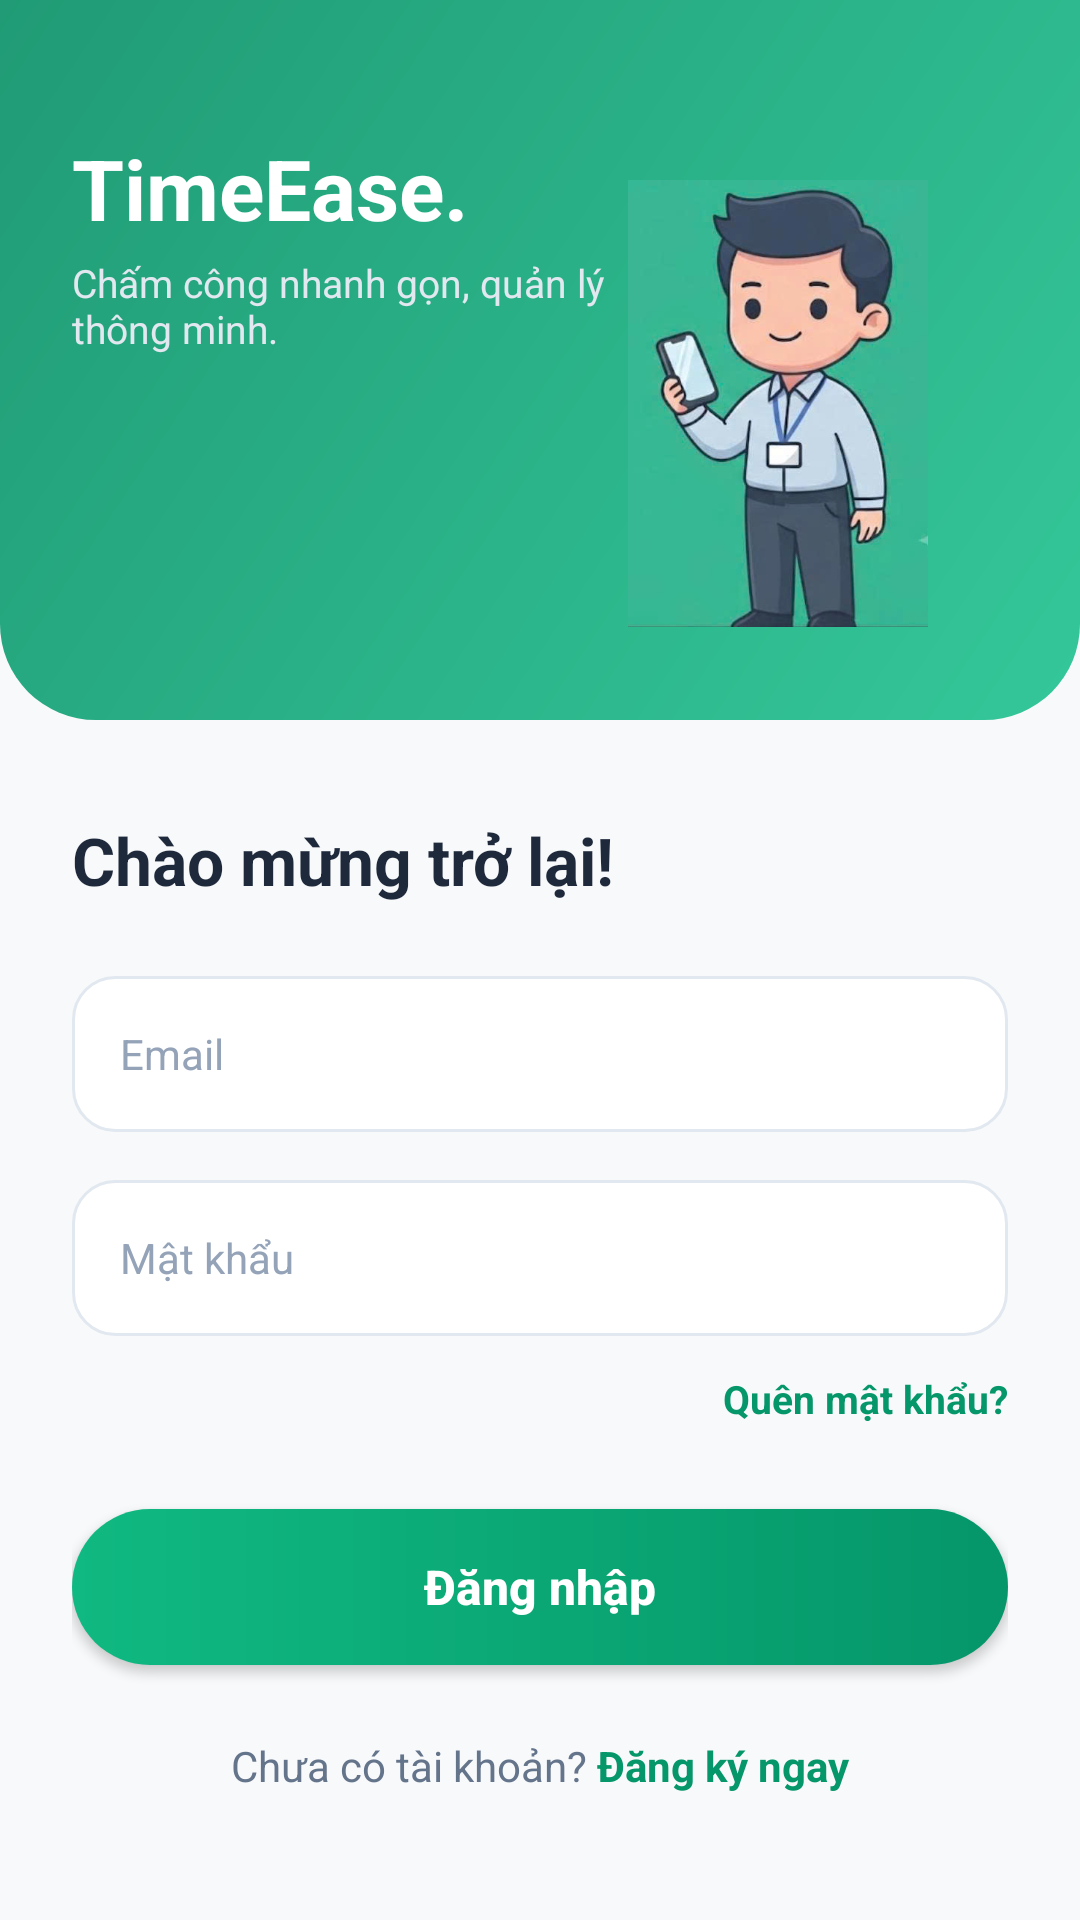

Here is an Android app screen rendered from its layout file. Give the layout XML and the strings, colors and styles it references.
<!-- AndroidManifest.xml: application theme Theme.AppChamCong -->
<!-- res/layout/activity_login.xml -->
<?xml version="1.0" encoding="utf-8"?>
<androidx.constraintlayout.widget.ConstraintLayout xmlns:android="http://schemas.android.com/apk/res/android"
    xmlns:app="http://schemas.android.com/apk/res-auto"
    xmlns:tools="http://schemas.android.com/tools"
    android:layout_width="match_parent"
    android:layout_height="match_parent"
    android:background="#F8F9FA">

    
    <androidx.constraintlayout.widget.ConstraintLayout
        android:id="@+id/headerContainer"
        android:layout_width="match_parent"
        android:layout_height="240dp"
        android:background="@drawable/bg_header_gradient"
        android:padding="24dp"
        app:layout_constraintTop_toTopOf="parent">

        <TextView
            android:id="@+id/tvAppName"
            android:layout_width="wrap_content"
            android:layout_height="wrap_content"
            android:layout_marginTop="20dp"
            android:text="TimeEase."
            android:textColor="@android:color/white"
            android:textSize="28sp"
            android:textStyle="bold"
            app:layout_constraintStart_toStartOf="parent"
            app:layout_constraintTop_toTopOf="parent" />

        <TextView
            android:id="@+id/tvAppSlogan"
            android:layout_width="0dp"
            android:layout_height="wrap_content"
            android:layout_marginTop="4dp"
            android:layout_marginRight="120dp"
            android:text="Chấm công nhanh gọn, quản lý thông minh."
            android:textColor="#E2E8F0"
            android:textSize="13sp"
            app:layout_constraintEnd_toEndOf="parent"
            app:layout_constraintStart_toStartOf="parent"
            app:layout_constraintTop_toBottomOf="@id/tvAppName" />

        
        <ImageView
            android:id="@+id/imgHeaderChibi"
            android:layout_width="137dp"
            android:layout_height="149dp"
            android:layout_marginEnd="8dp"
            android:contentDescription="Chibi Login"
            android:scaleType="centerInside"
            android:src="@drawable/chibi_1"
            app:layout_constraintBottom_toBottomOf="parent"
            app:layout_constraintEnd_toEndOf="parent"
            app:layout_constraintTop_toTopOf="parent"
            app:layout_constraintVertical_bias="0.837" />

    </androidx.constraintlayout.widget.ConstraintLayout>

    
    <LinearLayout
        android:layout_width="match_parent"
        android:layout_height="0dp"
        android:gravity="center_horizontal"
        android:orientation="vertical"
        android:paddingHorizontal="24dp"
        android:paddingTop="32dp"
        app:layout_constraintBottom_toBottomOf="parent"
        app:layout_constraintTop_toBottomOf="@id/headerContainer">

        
        <TextView
            android:layout_width="match_parent"
            android:layout_height="wrap_content"
            android:layout_marginBottom="24dp"
            android:text="Chào mừng trở lại!"
            android:textColor="#1E293B"
            android:textSize="22sp"
            android:textStyle="bold" />

        
        <EditText
            android:id="@+id/edtEmail"
            android:layout_width="match_parent"
            android:layout_height="52dp"
            android:layout_marginBottom="16dp"
            android:background="@drawable/bg_rounded_input"
            android:drawableStart="@drawable/ic_email_placeholder"
            android:drawablePadding="12dp"
            android:hint="Email"
            android:inputType="textEmailAddress"
            android:paddingHorizontal="16dp"
            android:textColor="#1E293B"
            android:textColorHint="#94A3B8"
            android:textSize="14sp" />

        
        <EditText
            android:id="@+id/edtPassword"
            android:layout_width="match_parent"
            android:layout_height="52dp"
            android:layout_marginBottom="12dp"
            android:background="@drawable/bg_rounded_input"
            android:drawableStart="@drawable/ic_lock_placeholder"
            android:drawablePadding="12dp"
            android:hint="Mật khẩu"
            android:inputType="textPassword"
            android:paddingHorizontal="16dp"
            android:textColor="#1E293B"
            android:textColorHint="#94A3B8"
            android:textSize="14sp" />

        
        <RelativeLayout
            android:layout_width="match_parent"
            android:layout_height="wrap_content"
            android:layout_marginBottom="28dp">

            <TextView
                android:id="@+id/tvForgotPassword"
                android:layout_width="wrap_content"
                android:layout_height="wrap_content"
                android:layout_alignParentEnd="true"
                android:layout_centerVertical="true"
                android:text="Quên mật khẩu?"
                android:textColor="#059669"
                android:textSize="13sp"
                android:textStyle="bold" />
        </RelativeLayout>

        
        <Button
            android:id="@+id/btnLogin"
            android:layout_width="match_parent"
            android:layout_height="52dp"
            android:layout_marginBottom="24dp"
            android:background="@drawable/bg_button_gradient"
            android:text="Đăng nhập"
            android:textAllCaps="false"
            android:textColor="@android:color/white"
            android:textSize="16sp"
            android:textStyle="bold" />

        
        <LinearLayout
            android:layout_width="wrap_content"
            android:layout_height="wrap_content"
            android:gravity="center"
            android:orientation="horizontal">

            <TextView
                android:layout_width="wrap_content"
                android:layout_height="wrap_content"
                android:text="Chưa có tài khoản? "
                android:textColor="#64748B"
                android:textSize="14sp" />

            <TextView
                android:id="@+id/tvRegister"
                android:layout_width="wrap_content"
                android:layout_height="wrap_content"
                android:text="Đăng ký ngay"
                android:textColor="#059669"
                android:textSize="14sp"
                android:textStyle="bold" />
        </LinearLayout>

    </LinearLayout>

</androidx.constraintlayout.widget.ConstraintLayout>
<!-- resources referenced by this layout -->
<resources>
  <!-- drawable bg_button_gradient (drawable) -->
  <?xml version="1.0" encoding="utf-8"?>
  <shape xmlns:android="http://schemas.android.com/apk/res/android"
      android:shape="rectangle">
      <gradient
          android:angle="0"
          android:endColor="#059669"
          android:startColor="#10B981"
          android:type="linear" />
      <corners android:radius="28dp" />
  </shape>
  <!-- drawable bg_header_gradient (drawable) -->
  <?xml version="1.0" encoding="utf-8"?>
  <shape xmlns:android="http://schemas.android.com/apk/res/android"
      android:shape="rectangle">
      <gradient
          android:angle="135"
          android:endColor="#209B75"
          android:startColor="#34C799"
          android:type="linear" />
      <corners
          android:bottomLeftRadius="32dp"
          android:bottomRightRadius="32dp" />
  </shape>
  <!-- drawable bg_rounded_input (drawable) -->
  <?xml version="1.0" encoding="utf-8"?>
  <shape xmlns:android="http://schemas.android.com/apk/res/android"
      android:shape="rectangle">
      <solid android:color="@android:color/white" />
      <corners android:radius="14dp" />
      <stroke
          android:width="1dp"
          android:color="#E2E8F0" />
  </shape>
  <!-- drawable chibi_1: jpg bitmap (drawable, 35648 bytes) -->
  <style name="Theme.AppChamCong" parent="Theme.MaterialComponents.DayNight.NoActionBar">
          <item name="colorPrimary">@color/brand_primary</item>
          <item name="colorPrimaryDark">@color/brand_primary_dark</item>
          <item name="colorAccent">@color/brand_primary</item>
      </style>
  <color name="brand_primary">#3182CE</color>
  <color name="brand_primary_dark">#2B6CB0</color>
</resources>
